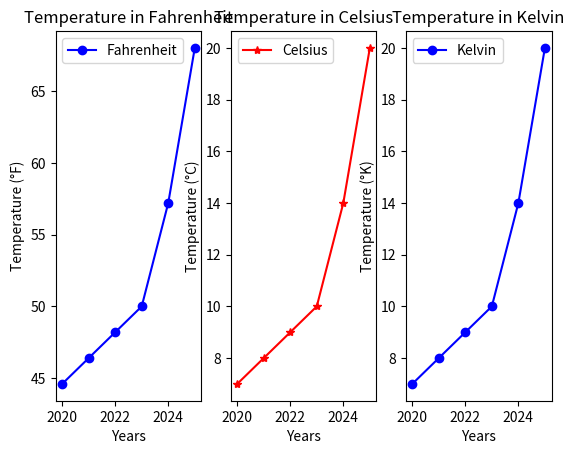

Reproduce this figure in Python.
import matplotlib.pyplot as plt
import numpy as np

# Data
x = np.array([2020, 2021, 2022, 2023, 2024, 2025])
y_cel = np.array([7, 8, 9, 10, 14, 20])

# Convert Celsius to Fahrenheit
y_fahrenheit = (y_cel * 9/5) + 32

# First subplot - Fahrenheit
plt.subplot(1, 3, 1)
plt.plot(x, y_fahrenheit, 'bo-', label='Fahrenheit')
plt.xlabel('Years')
plt.ylabel('Temperature (°F)')
plt.title('Temperature in Fahrenheit')

plt.legend()

# Second subplot - Celsius
plt.subplot(1, 3, 2)
plt.plot(x, y_cel, 'r*-', label='Celsius')
plt.xlabel('Years')
plt.ylabel('Temperature (°C)')
plt.title('Temperature in Celsius')
plt.legend()


# Third subplot - Kelvin
plt.subplot(1, 3, 3)
plt.plot(x, y_cel, 'bo-', label='Kelvin')
plt.xlabel('Years')
plt.ylabel('Temperature (°K)')
plt.title('Temperature in Kelvin')
plt.legend()

plt.savefig('Week02_practice.png')

# Show the plot
plt.show()
